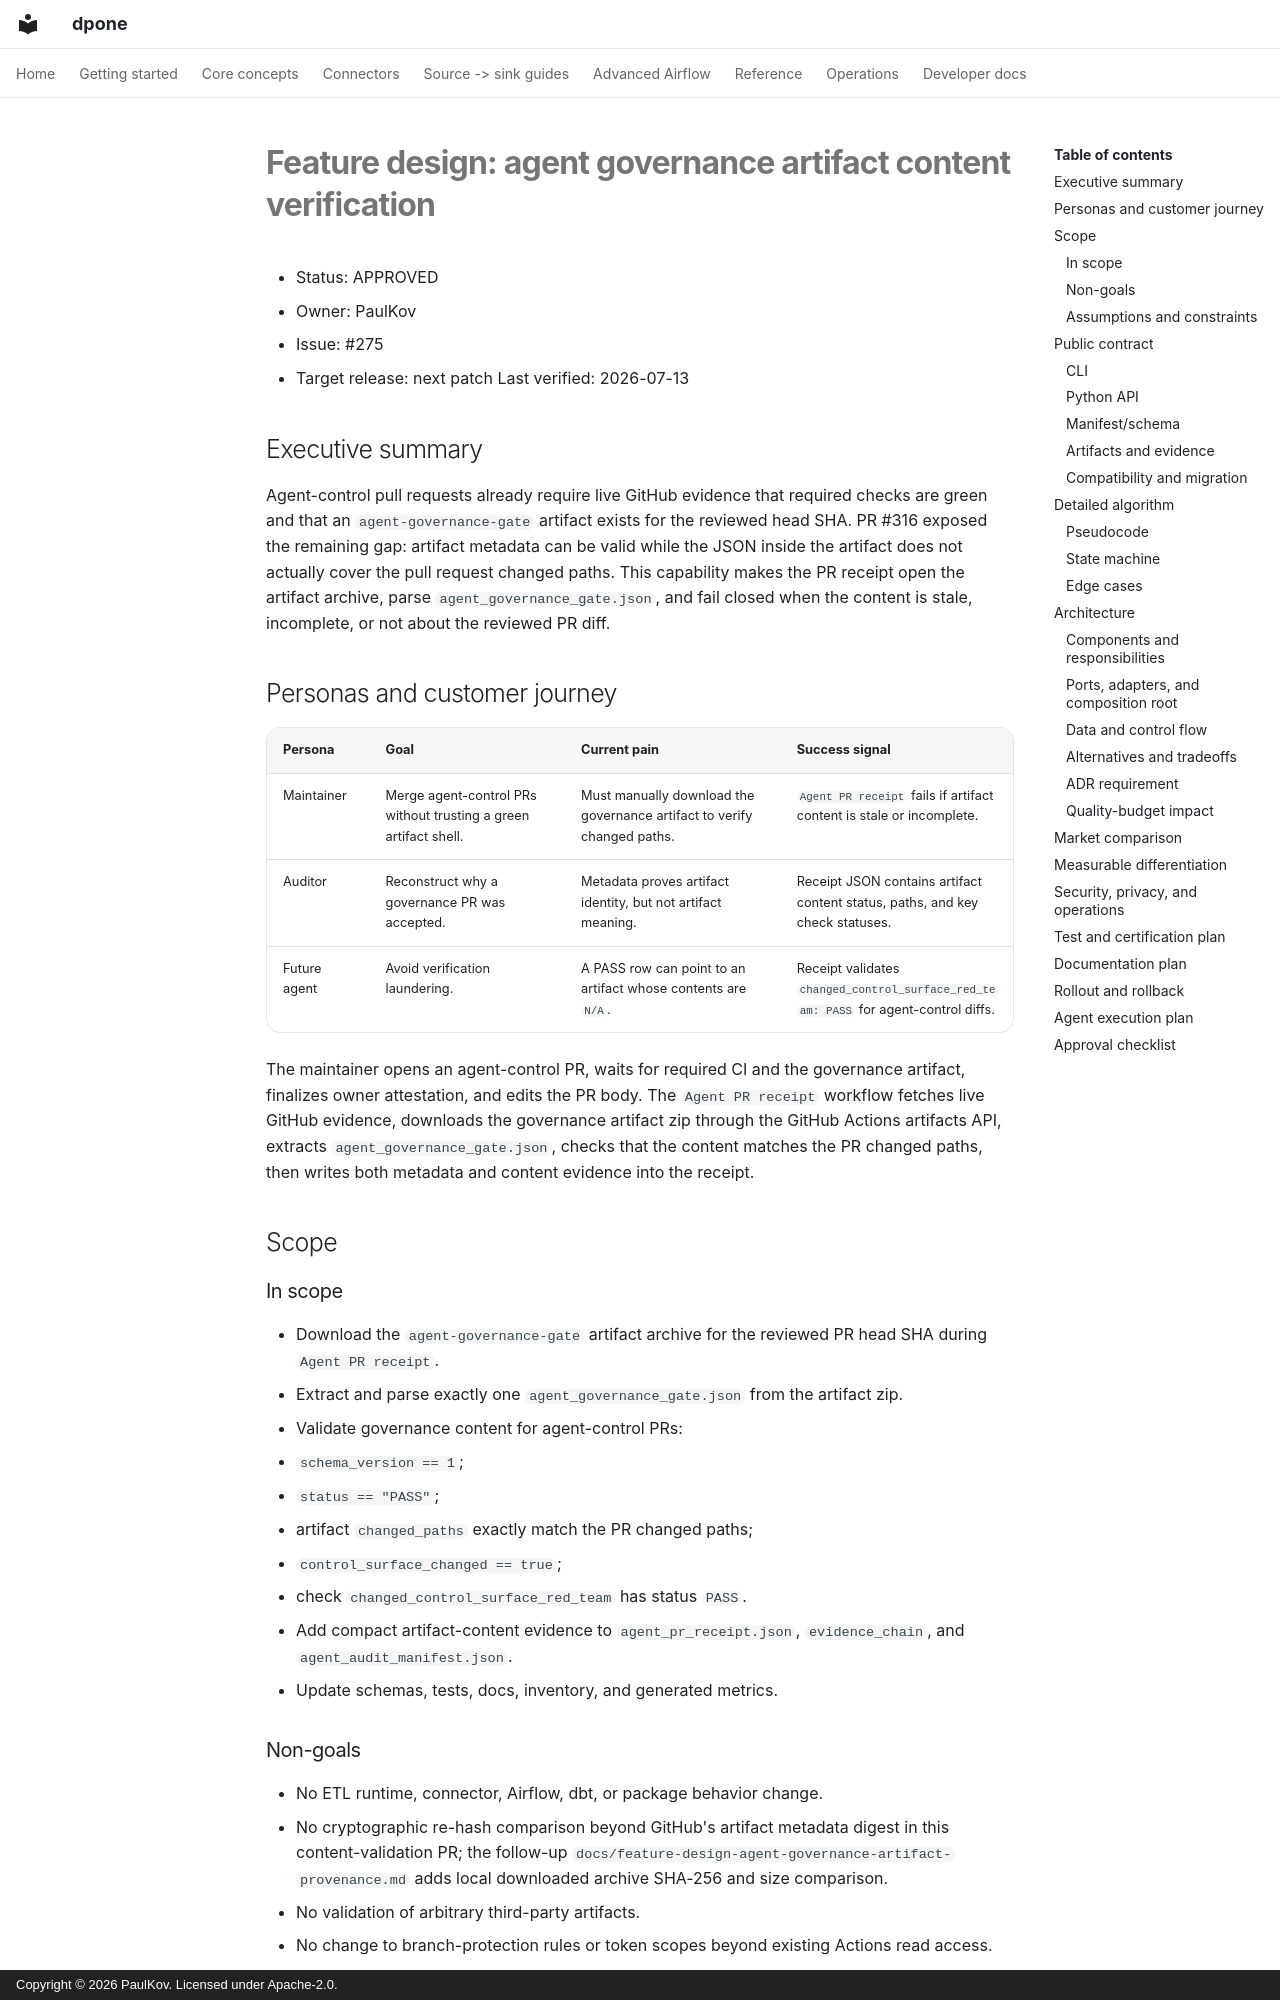

repository: PaulKov/dpone · page: feature-design-agent-governance-artifact-content-verification/index.html · generator: mkdocs · copyright: Copyright © 2026 PaulKov. Licensed under Apache-2.0.

# Feature design: agent governance artifact content verification

- Status: APPROVED
- Owner: PaulKov
- Issue: #275
- Target release: next patch
Last verified: 2026-07-13

## Executive summary

Agent-control pull requests already require live GitHub evidence that required
checks are green and that an `agent-governance-gate` artifact exists for the
reviewed head SHA. PR #316 exposed the remaining gap: artifact metadata can be
valid while the JSON inside the artifact does not actually cover the pull
request changed paths. This capability makes the PR receipt open the artifact
archive, parse `agent_governance_gate.json`, and fail closed when the content is
stale, incomplete, or not about the reviewed PR diff.

## Personas and customer journey

| Persona | Goal | Current pain | Success signal |
|---|---|---|---|
| Maintainer | Merge agent-control PRs without trusting a green artifact shell. | Must manually download the governance artifact to verify changed paths. | `Agent PR receipt` fails if artifact content is stale or incomplete. |
| Auditor | Reconstruct why a governance PR was accepted. | Metadata proves artifact identity, but not artifact meaning. | Receipt JSON contains artifact content status, paths, and key check statuses. |
| Future agent | Avoid verification laundering. | A PASS row can point to an artifact whose contents are `N/A`. | Receipt validates `changed_control_surface_red_team: PASS` for agent-control diffs. |

The maintainer opens an agent-control PR, waits for required CI and the
governance artifact, finalizes owner attestation, and edits the PR body. The
`Agent PR receipt` workflow fetches live GitHub evidence, downloads the
governance artifact zip through the GitHub Actions artifacts API, extracts
`agent_governance_gate.json`, checks that the content matches the PR changed
paths, then writes both metadata and content evidence into the receipt.

## Scope

### In scope

- Download the `agent-governance-gate` artifact archive for the reviewed PR head
  SHA during `Agent PR receipt`.
- Extract and parse exactly one `agent_governance_gate.json` from the artifact
  zip.
- Validate governance content for agent-control PRs:
  - `schema_version == 1`;
  - `status == "PASS"`;
  - artifact `changed_paths` exactly match the PR changed paths;
  - `control_surface_changed == true`;
  - check `changed_control_surface_red_team` has status `PASS`.
- Add compact artifact-content evidence to `agent_pr_receipt.json`,
  `evidence_chain`, and `agent_audit_manifest.json`.
- Update schemas, tests, docs, inventory, and generated metrics.
